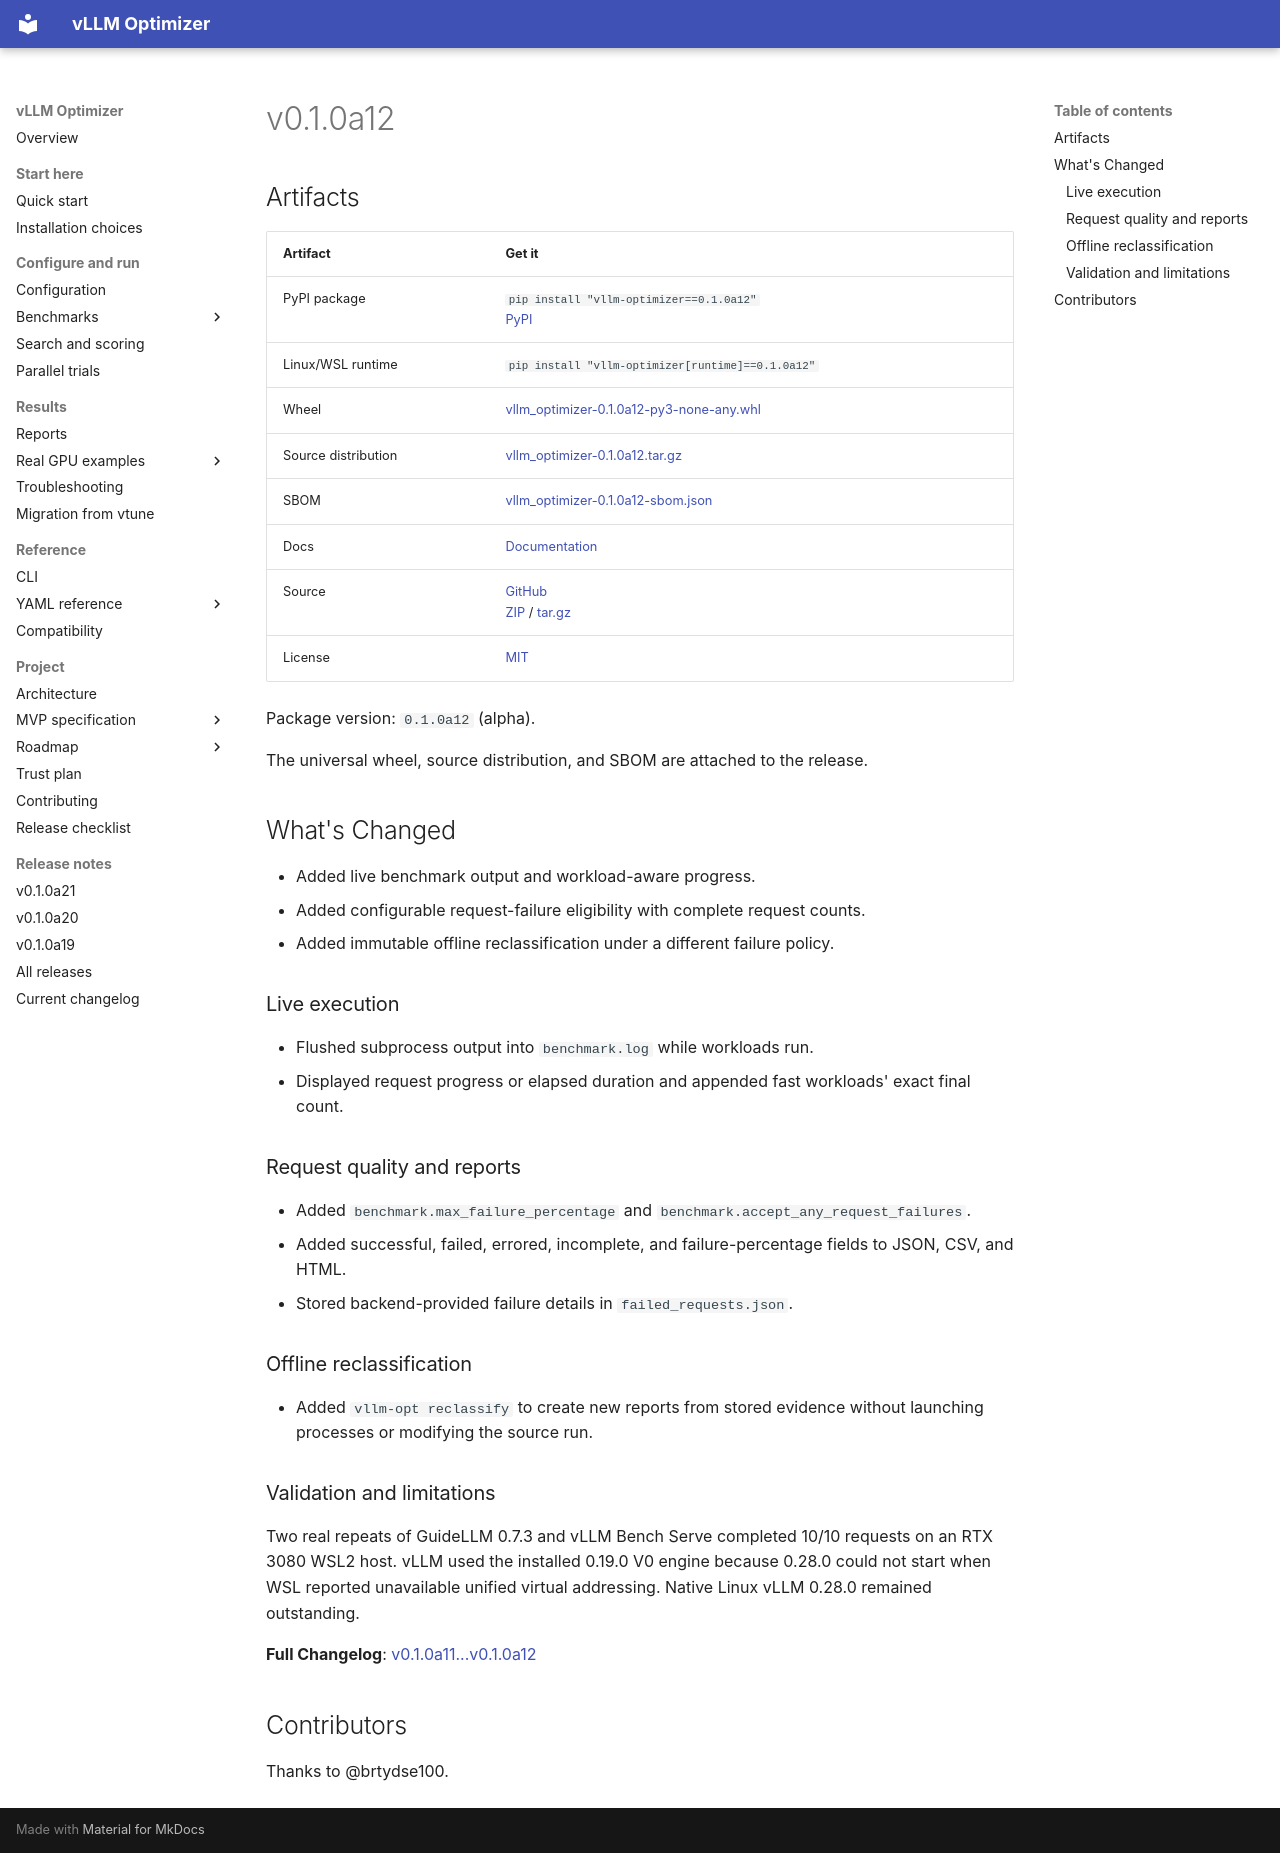

repository: brtydse100/vllm-optimizer · page: project/releases/v0.1.0a12/index.html · generator: mkdocs

# v0.1.0a12

## Artifacts

| Artifact | Get it |
| --- | --- |
| PyPI package | `pip install "vllm-optimizer==0.1.0a12"`<br>[PyPI](https://pypi.org/project/vllm-optimizer/0.1.0a12/) |
| Linux/WSL runtime | `pip install "vllm-optimizer[runtime]==0.1.0a12"` |
| Wheel | [vllm_optimizer-0.1.0a12-py3-none-any.whl](https://github.com/brtydse100/vllm-optimizer/releases/download/v0.1.0a12/vllm_optimizer-0.1.0a12-py3-none-any.whl) |
| Source distribution | [vllm_optimizer-0.1.0a12.tar.gz](https://github.com/brtydse100/vllm-optimizer/releases/download/v0.1.0a12/vllm_optimizer-0.1.0a12.tar.gz) |
| SBOM | [vllm_optimizer-0.1.0a12-sbom.json](https://github.com/brtydse100/vllm-optimizer/releases/download/v0.1.0a12/vllm_optimizer-0.1.0a12-sbom.json) |
| Docs | [Documentation](https://github.com/brtydse100/vllm-optimizer/blob/v0.1.0a12/docs/index.md) |
| Source | [GitHub](https://github.com/brtydse100/vllm-optimizer/tree/v0.1.0a12)<br>[ZIP](https://github.com/brtydse100/vllm-optimizer/archive/refs/tags/v0.1.0a12.zip) / [tar.gz](https://github.com/brtydse100/vllm-optimizer/archive/refs/tags/v0.1.0a12.tar.gz) |
| License | [MIT](https://github.com/brtydse100/vllm-optimizer/blob/v0.1.0a12/LICENSE) |

Package version: `0.1.0a12` (alpha).

The universal wheel, source distribution, and SBOM are attached to the release.

## What's Changed

- Added live benchmark output and workload-aware progress.
- Added configurable request-failure eligibility with complete request counts.
- Added immutable offline reclassification under a different failure policy.

### Live execution

- Flushed subprocess output into `benchmark.log` while workloads run.
- Displayed request progress or elapsed duration and appended fast workloads'
  exact final count.

### Request quality and reports

- Added `benchmark.max_failure_percentage` and
  `benchmark.accept_any_request_failures`.
- Added successful, failed, errored, incomplete, and failure-percentage fields
  to JSON, CSV, and HTML.
- Stored backend-provided failure details in `failed_requests.json`.

### Offline reclassification

- Added `vllm-opt reclassify` to create new reports from stored evidence without
  launching processes or modifying the source run.

### Validation and limitations

Two real repeats of GuideLLM 0.7.3 and vLLM Bench Serve completed 10/10 requests
on an RTX 3080 WSL2 host. vLLM used the installed 0.19.0 V0 engine because
0.28.0 could not start when WSL reported unavailable unified virtual addressing.
Native Linux vLLM 0.28.0 remained outstanding.

**Full Changelog**: [v0.1.0a11...v0.1.0a12](https://github.com/brtydse100/vllm-optimizer/compare/v0.1.0a11...v0.1.0a12)

## Contributors

Thanks to @brtydse100.
